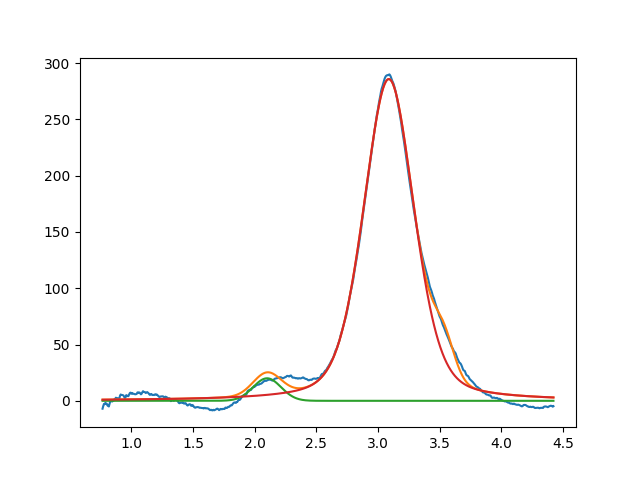

Data behind this chart, as committed beside it:
2.099999999999999645e+00, 2.000000000000000355e+01, 2.670327201849553855e-01, 9.999999999999998890e-01
3.087130701078832473e+00, 2.857338874179653772e+02, 4.828024090540054547e-01, 6.711898920932413137e-01
3.533295235511884957e+00, 2.999999999999999645e+01, 1.999999999999999833e-01, 9.999999999999998890e-01
